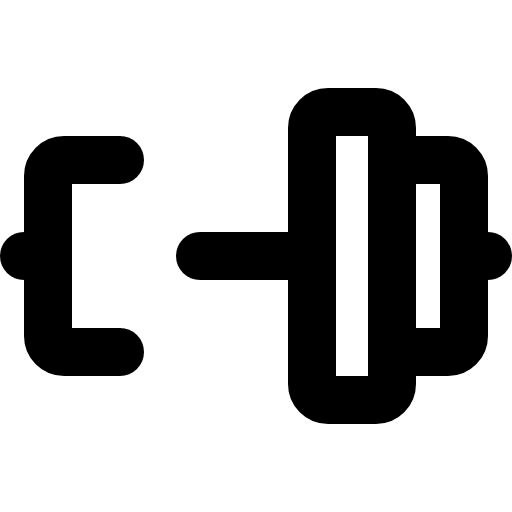
t = 0.00 s
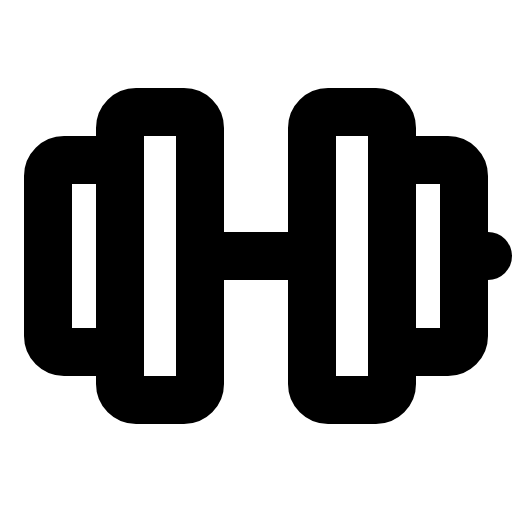
t = 1.80 s
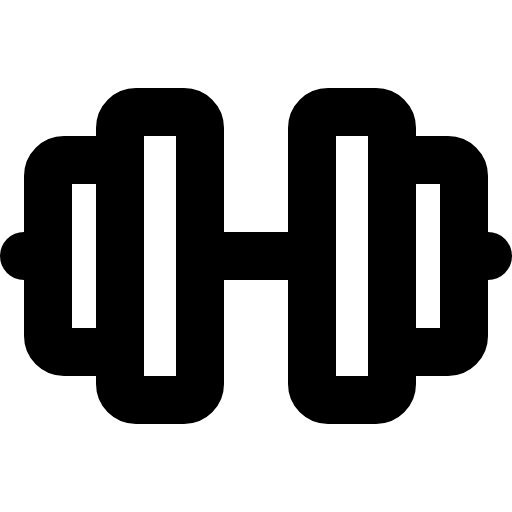
t = 2.18 s
t = 2.55 s: frame unchanged from t = 2.18 s, image omitted
t = 3.30 s: frame unchanged from t = 2.18 s, image omitted
t = 4.05 s: frame unchanged from t = 2.18 s, image omitted

The animated SVG that drew these frames (rendered in a browser with its animation timeline set to each time). Animation: 1 CSS @keyframes rule; one cycle of 4.80 s, repeats indefinitely.

<svg xmlns="http://www.w3.org/2000/svg" viewBox="0 0 256 256">
  <style>
    .draw-line {
      stroke-dasharray: 2000;
      stroke-dashoffset: 0;
    }
    svg:hover .draw-line {
      animation: phosphor-draw-in 3s ease-in-out infinite alternate;
    }
    @keyframes phosphor-draw-in {
      0%   { stroke-dashoffset: 2000; }
      50%  { stroke-dashoffset: 0; }
      100% { stroke-dashoffset: 0; }
    }
  </style><rect width="256" height="256" fill="none"/><rect x="60" y="56" width="40" height="144" rx="8" fill="none" stroke="currentColor" stroke-linecap="round" stroke-linejoin="round" stroke-width="24" class="draw-line" pathLength="1" style="animation-delay: 0s"/><rect x="156" y="56" width="40" height="144" rx="8" fill="none" stroke="currentColor" stroke-linecap="round" stroke-linejoin="round" stroke-width="24" class="draw-line" pathLength="1" style="animation-delay: 0.3s"/><path d="M196,80h28a8,8,0,0,1,8,8v80a8,8,0,0,1-8,8H196" fill="none" stroke="currentColor" stroke-linecap="round" stroke-linejoin="round" stroke-width="24" class="draw-line" pathLength="1" style="animation-delay: 0.6s"/><path d="M60,176H32a8,8,0,0,1-8-8V88a8,8,0,0,1,8-8H60" fill="none" stroke="currentColor" stroke-linecap="round" stroke-linejoin="round" stroke-width="24" class="draw-line" pathLength="1" style="animation-delay: 0.9s"/><line x1="100" y1="128" x2="156" y2="128" fill="none" stroke="currentColor" stroke-linecap="round" stroke-linejoin="round" stroke-width="24" class="draw-line" pathLength="1" style="animation-delay: 1.2s"/><line x1="232" y1="128" x2="244" y2="128" fill="none" stroke="currentColor" stroke-linecap="round" stroke-linejoin="round" stroke-width="24" class="draw-line" pathLength="1" style="animation-delay: 1.5s"/><line x1="12" y1="128" x2="24" y2="128" fill="none" stroke="currentColor" stroke-linecap="round" stroke-linejoin="round" stroke-width="24" class="draw-line" pathLength="1" style="animation-delay: 1.8s"/></svg>
